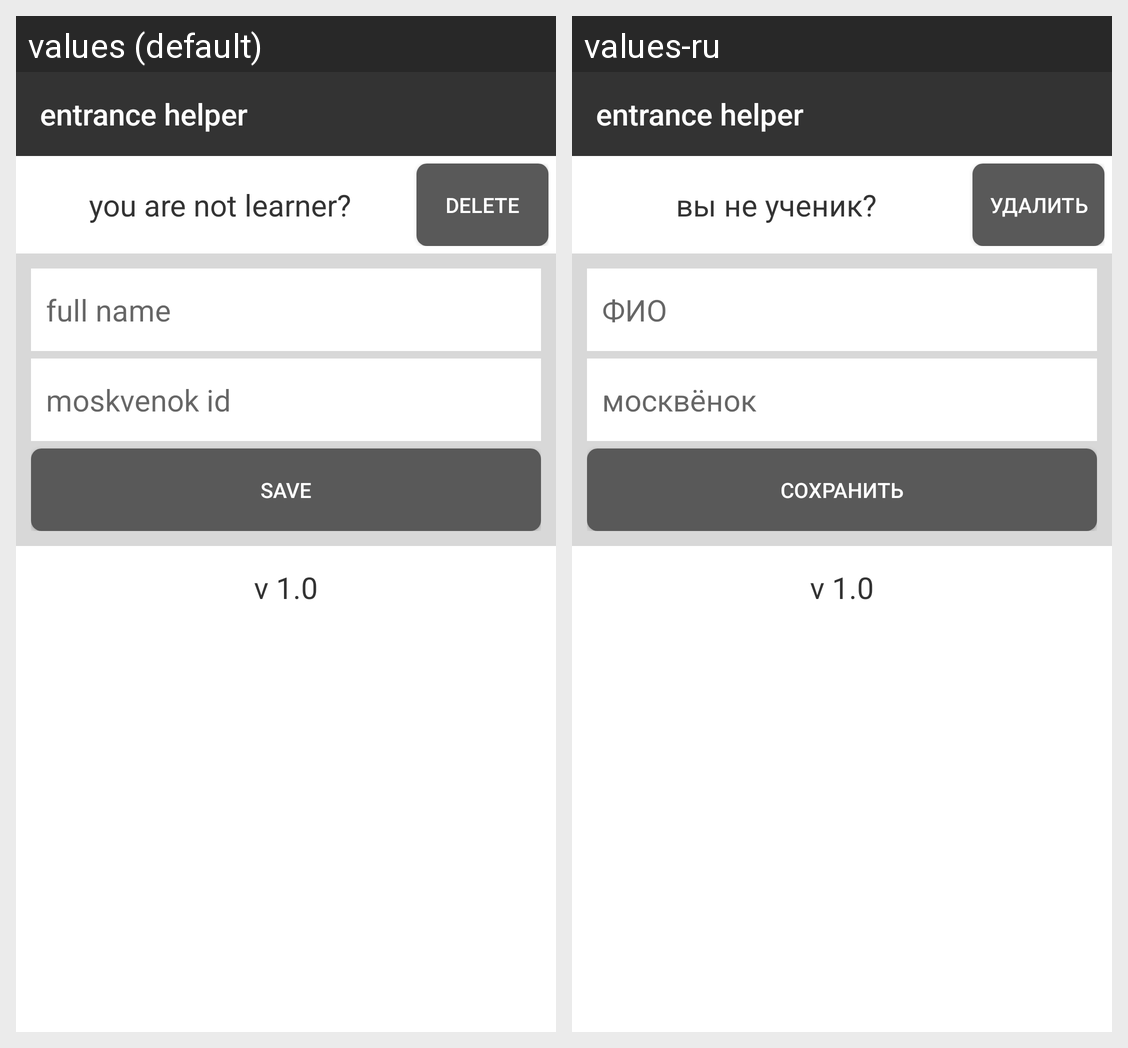

Translations of the strings shown on this Android screen, per locale in the grid:
Android screen res/layout/activity_student_settings.xml rendered under 2 locales, left to right: values (default), values-ru. Device: Nexus 5 (rendered at 1080×1920; each locale shown at half size, 540×960, under a caption strip naming it); theme AppTheme.
Strings drawn on this screen, with the default value and each locale's value (text and hints the layout hard-codes, and strings that could not be matched under every locale, appear in the picture but are not listed):

delete_button_text
  values: delete
  values-ru: удалить

student_settings_change_mode_text
  values: you are not learner?
  values-ru: вы не ученик?

student_settings_surname_edit_text
  values: full name
  values-ru: ФИО

student_settings_id_edit_text
  values: moskvenok id
  values-ru: москвёнок

save_button_text
  values: save
  values-ru: сохранить

version
  values: v 1.0
  values-ru: v 1.0  [not translated; the default value is used]

app_name
  values: entrance helper
  values-ru: entrance helper  [not translated; the default value is used]
